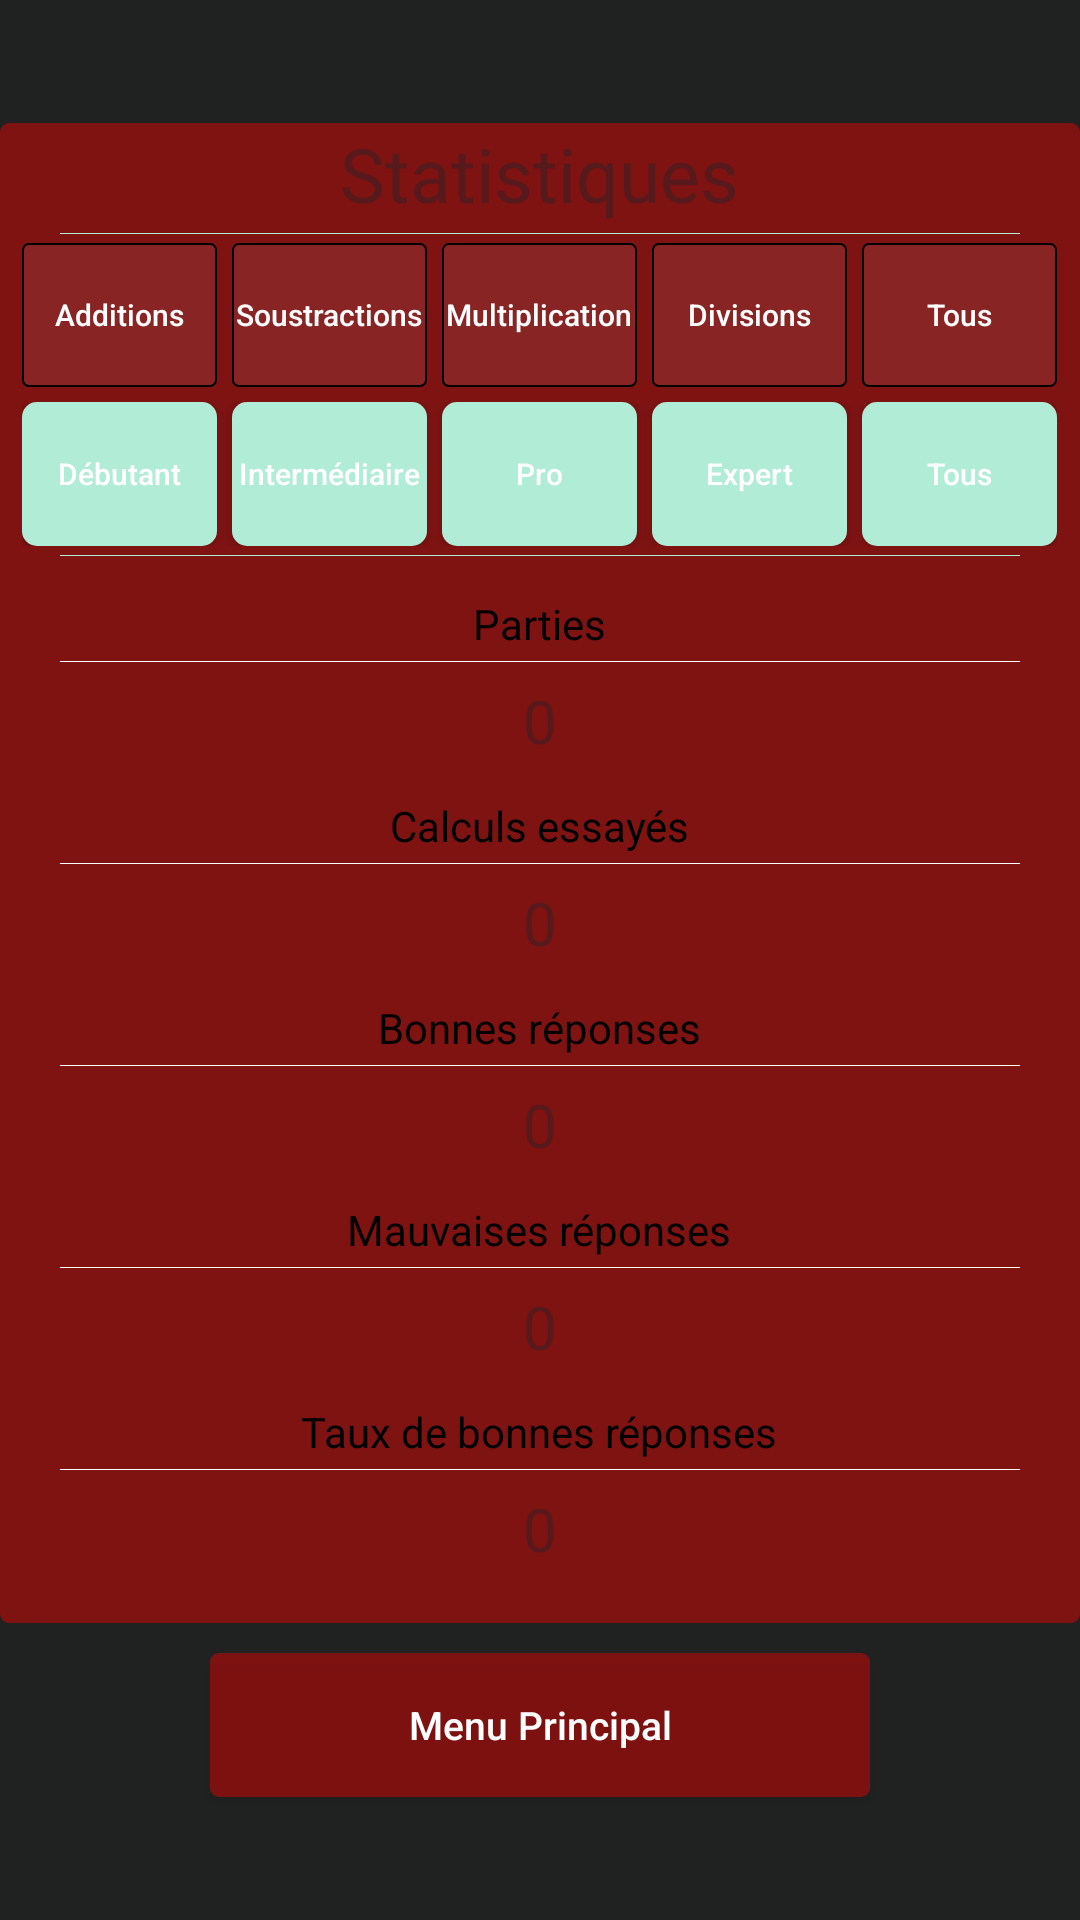

The Android layout XML behind this screen, and the referenced resources:
<!-- AndroidManifest.xml: application theme AppTheme -->
<!-- res/layout/activity_statistiques.xml -->
<?xml version="1.0" encoding="utf-8"?>
<LinearLayout xmlns:android="http://schemas.android.com/apk/res/android"
    xmlns:app="http://schemas.android.com/apk/res-auto"
    xmlns:tools="http://schemas.android.com/tools"
    android:layout_width="match_parent"
    android:layout_height="match_parent"
    tools:context=".Statistiques"
    android:background="@color/colorPrimaryUltraLight"
    android:gravity="center"
    android:orientation="vertical">

    <LinearLayout
        android:background="@drawable/pop_up_niveau"
        android:layout_width="360dp"
        android:layout_height="500dp"
        android:orientation="vertical">

        <TextView
            android:layout_gravity="center"
            android:layout_width="wrap_content"
            android:layout_height="wrap_content"
            android:text="Statistiques"
            android:textColor="@color/colorPrimary"
            android:textSize="25dp"/>
        <View
            android:layout_marginTop="3dp"
            android:layout_marginBottom="3dp"
            style="@style/ligne_menuPrincipal"
            android:background="@color/colorPrimaryLight"/>



        
        <LinearLayout
            android:layout_gravity="center_horizontal"
            android:layout_width="wrap_content"
            android:layout_height="wrap_content"
            android:orientation="horizontal">
            <Button
                android:layout_marginLeft="0dp"
                android:id="@+id/btn_stat_add"
                style="@style/stat_btn_mode_de_jeu"
                android:text="@string/add" />
            <Button
                style="@style/stat_btn_mode_de_jeu"
                android:id="@+id/btn_stat_sous"
                android:text="@string/sous"/>
            <Button
                android:id="@+id/btn_stat_mult"
                android:text="Multiplication"
                style="@style/stat_btn_mode_de_jeu"/>
            <Button
                android:id="@+id/btn_stat_div"
                style="@style/stat_btn_mode_de_jeu"
                android:text="@string/div"/>
            <Button
                style="@style/stat_btn_mode_de_jeu"
                android:id="@+id/btn_stat_tous_mode"
                android:text="Tous"/>
        </LinearLayout>



        
        <LinearLayout
            android:layout_gravity="center_horizontal"
            android:layout_marginTop="5dp"
            android:layout_width="wrap_content"
            android:layout_height="wrap_content"
            android:orientation="horizontal">
            <Button
                android:layout_marginLeft="0dp"
                android:id="@+id/btn_stat_debutant"
                style="@style/stat_btn_mode_de_jeu"
                android:background="@drawable/btn_sous_sous_background"
                android:text="@string/debutant" />
            <Button
                style="@style/stat_btn_mode_de_jeu"
                android:id="@+id/btn_stat_intermediaire"
                android:text="@string/intermediaire"
                android:background="@drawable/btn_sous_sous_background"/>
            <Button
                android:id="@+id/btn_stat_pro"
                android:text="@string/pro"
                style="@style/stat_btn_mode_de_jeu"
                android:background="@drawable/btn_sous_sous_background"/>
            <Button
                android:id="@+id/btn_stat_expert"
                style="@style/stat_btn_mode_de_jeu"
                android:text="@string/expert"
                android:background="@drawable/btn_sous_sous_background"/>
            <Button
                style="@style/stat_btn_mode_de_jeu"
                android:id="@+id/btn_stat_tous_diff"
                android:text="Tous"
                android:background="@drawable/btn_sous_sous_background"/>
        </LinearLayout>
        <View
            android:layout_marginTop="3dp"
            android:layout_marginBottom="3dp"
            style="@style/ligne_menuPrincipal"
            android:background="@color/colorPrimaryLight"/>



        
        <LinearLayout
            android:id="@+id/linear_layout_stat_add_deb"
            android:layout_marginTop="10dp"
            android:layout_gravity="center"
            android:layout_width="350dp"
            android:layout_height="330dp"
            android:orientation="vertical"
            android:gravity="center_horizontal">
            <TextView
                android:layout_width="wrap_content"
                android:layout_height="wrap_content"
                android:textColor="@android:color/black"
                android:textSize="14sp"
                android:text="Parties"/>
            <View
                android:layout_marginTop="3dp"
                android:layout_marginBottom="3dp"
                style="@style/ligne_menuPrincipal"
                android:background="@android:color/white"/>
            <TextView
                android:id="@+id/txt_add_deb_parties"
                android:layout_marginTop="3dp"
                android:layout_width="wrap_content"
                android:layout_height="wrap_content"
                android:textColor="@color/colorPrimary"
                android:textSize="20sp"
                android:text="0"/>
            <TextView
                android:layout_marginTop="12dp"
                android:layout_width="wrap_content"
                android:layout_height="wrap_content"
                android:textColor="@android:color/black"
                android:textSize="14sp"
                android:text="Calculs essayés"/>
            <View
                android:layout_marginTop="3dp"
                android:layout_marginBottom="3dp"
                style="@style/ligne_menuPrincipal"
                android:background="@android:color/white"/>
            <TextView
                android:id="@+id/txt_add_deb_calculs"
                android:layout_marginTop="3dp"
                android:layout_width="wrap_content"
                android:layout_height="wrap_content"
                android:textColor="@color/colorPrimary"
                android:textSize="20sp"
                android:text="0"/>
            <TextView
                android:layout_marginTop="12dp"
                android:layout_width="wrap_content"
                android:layout_height="wrap_content"
                android:textColor="@android:color/black"
                android:textSize="14sp"
                android:text="Bonnes réponses"/>
            <View
                android:layout_marginTop="3dp"
                android:layout_marginBottom="3dp"
                style="@style/ligne_menuPrincipal"
                android:background="@android:color/white"/>
            <TextView
                android:id="@+id/txt_add_deb_rep_bonnes"
                android:layout_marginTop="3dp"
                android:layout_width="wrap_content"
                android:layout_height="wrap_content"
                android:textColor="@color/colorPrimary"
                android:textSize="20sp"
                android:text="0"/>
            <TextView
                android:layout_marginTop="12dp"
                android:layout_width="wrap_content"
                android:layout_height="wrap_content"
                android:textColor="@android:color/black"
                android:textSize="14sp"
                android:text="Mauvaises réponses"/>
            <View
                android:layout_marginTop="3dp"
                android:layout_marginBottom="3dp"
                style="@style/ligne_menuPrincipal"
                android:background="@android:color/white"/>
            <TextView
                android:id="@+id/txt_add_deb_rep_fausses"
                android:layout_marginTop="3dp"
                android:layout_width="wrap_content"
                android:layout_height="wrap_content"
                android:textColor="@color/colorPrimary"
                android:textSize="20sp"
                android:text="0"/>
            <TextView
                android:layout_marginTop="12dp"
                android:layout_width="wrap_content"
                android:layout_height="wrap_content"
                android:textColor="@android:color/black"
                android:textSize="14sp"
                android:text="Taux de bonnes réponses"/>
            <View
                android:layout_marginTop="3dp"
                android:layout_marginBottom="3dp"
                style="@style/ligne_menuPrincipal"
                android:background="@android:color/white"/>
            <TextView
                android:id="@+id/txt_add_deb_taux"
                android:layout_marginTop="3dp"
                android:layout_width="wrap_content"
                android:layout_height="wrap_content"
                android:textColor="@color/colorPrimary"
                android:textSize="20sp"
                android:text="0"/>
        </LinearLayout>

    </LinearLayout>
    <Button
        android:id="@+id/btn_stat_retour_menu"
        android:layout_marginTop="10dp"
        style="@style/btn_pop_up"
        android:layout_width="220dp"
        android:text="@string/retourMenu"/>



</LinearLayout>
<!-- resources referenced by this layout -->
<resources>
  <color name="colorPrimary">#56191c</color>
  <color name="colorPrimaryLight">#b1ecd7</color>
  <color name="colorPrimaryUltraLight">#202221</color>
  <!-- drawable btn_sous_sous_background (drawable) -->
  <?xml version="1.0" encoding="utf-8"?>
  <shape xmlns:android="http://schemas.android.com/apk/res/android"
      android:shape="rectangle">
  
      <solid android:color="@color/colorPrimaryLight"/>
      <corners android:bottomRightRadius="5dp"
          android:topLeftRadius="5dp"
          android:bottomLeftRadius="5dp"
          android:topRightRadius="5dp"/>
  </shape>
  <!-- drawable pop_up_niveau (drawable) -->
  <?xml version="1.0" encoding="utf-8"?>
  <shape xmlns:android="http://schemas.android.com/apk/res/android"
      android:shape="rectangle">
  
      <solid android:color="#72f20101"/>
  
  
      <corners android:topRightRadius="3dp"
          android:topLeftRadius="3dp"
          android:bottomLeftRadius="3dp"
          android:bottomRightRadius="3dp"/>
  </shape>
  <string name="add">Additions</string>
  <string name="debutant">Débutant</string>
  <string name="div">Divisions</string>
  <string name="expert">Expert</string>
  <string name="intermediaire">Intermédiaire</string>
  <string name="pro">Pro</string>
  <string name="retourMenu">Menu Principal</string>
  <string name="sous">Soustractions</string>
  <style name="btn_pop_up">
          <item name="android:layout_height">wrap_content</item>
          <item name="android:layout_width">wrap_content</item>
          <item name="android:background">@drawable/pop_up_niveau</item>
  
          <item name="android:textAllCaps">false</item>
          <item name="android:textColor">@android:color/white</item>
          <item name="android:textSize">13sp</item>
      </style>
  <style name="ligne_menuPrincipal">
          <item name="android:layout_width">320dp</item>
          <item name="android:layout_height">1px</item>
  
          <item name="android:layout_gravity">center_horizontal</item>
  
          <item name="android:background">@color/colorLigneMenu</item>
      </style>
  <style name="stat_btn_mode_de_jeu">
          <item name="android:layout_marginLeft">5dp</item>
          <item name="android:layout_height">wrap_content</item>
          <item name="android:layout_width">65dp</item>
          <item name="android:background">@drawable/button_background</item>
          <item name="android:textAllCaps">false</item>
          <item name="android:textColor">@android:color/white</item>
          <item name="android:textSize">10sp</item>
      </style>
  <style name="AppTheme" parent="Theme.AppCompat.Light.NoActionBar">
          
          <item name="colorPrimary">@color/colorPrimary</item>
          <item name="colorPrimaryDark">@color/colorPrimaryDark</item>
          <item name="colorAccent">@color/colorAccent</item>
      </style>
  <color name="colorLigneMenu">#ffffff</color>
  <!-- drawable button_background (drawable) -->
  <?xml version="1.0" encoding="utf-8"?>
  <shape xmlns:android="http://schemas.android.com/apk/res/android"
      android:shape="rectangle">
  
      <stroke
          android:width="2px"
          android:color="#000000"/>
      <solid android:color="#13ffffff"/>
      <corners android:bottomRightRadius="2dp"
          android:topLeftRadius="2dp"
          android:bottomLeftRadius="2dp"
          android:topRightRadius="2dp"/>
  </shape>
  <color name="colorPrimaryDark">#a9e8b8</color>
  <color name="colorAccent">#4a4d4c</color>
</resources>
